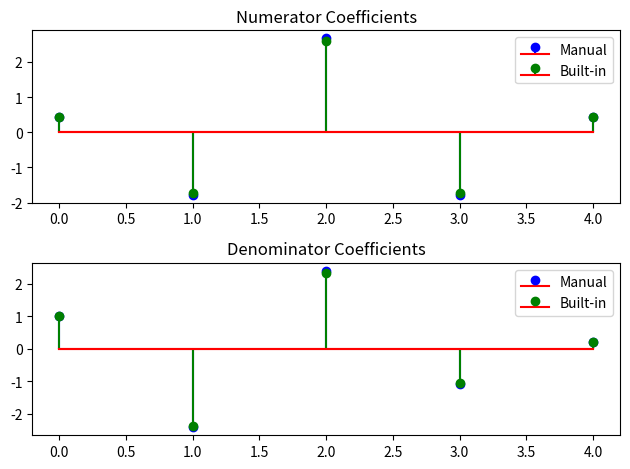
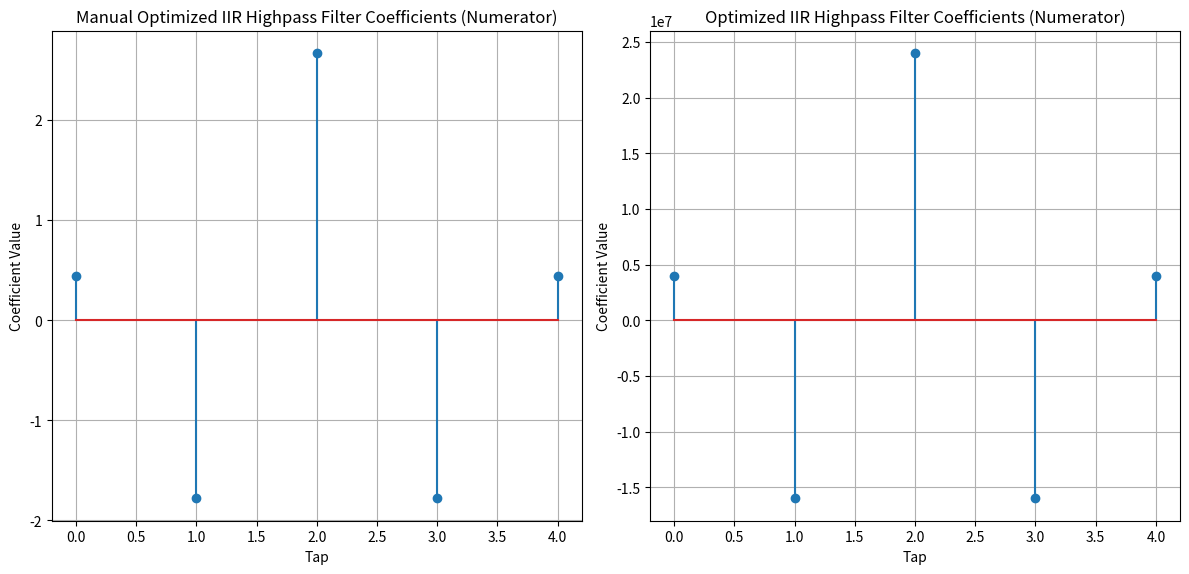
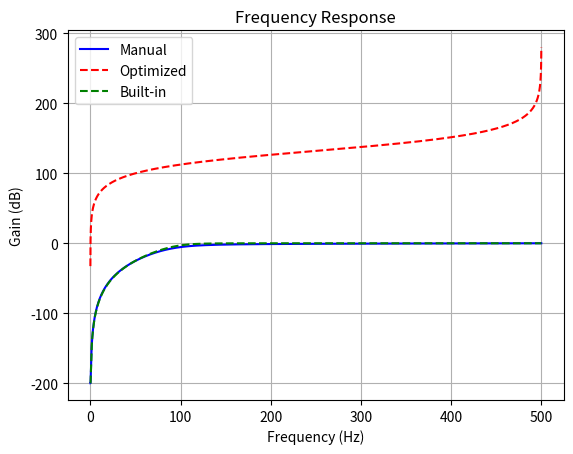
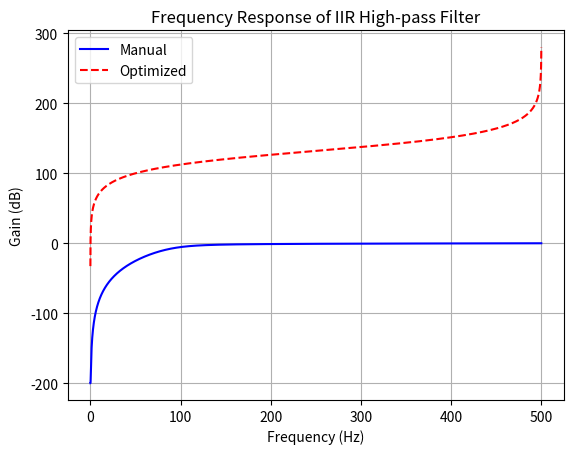

Python code for these plots, in order: (Note: this script raises an exception after producing the figures.)
import numpy as np
from scipy.signal import butter, freqz, bilinear
import matplotlib.pyplot as plt

class FilterErrorHp(Exception):
    """Custom exception for filter errors."""
    pass

def validate_inputs(order, cutoff, fs):
    if not isinstance(order, int) or order <= 0:
        raise FilterErrorHp("Order must be a positive integer.")
    if not isinstance(cutoff, (int, float)) or cutoff <= 0:
        raise FilterErrorHp("Cutoff frequency must be a positive number.")
    if not isinstance(fs, (int, float)) or fs <= 0:
        raise FilterErrorHp("Sampling frequency must be a positive number.")
    if cutoff >= fs / 2:
        raise FilterErrorHp("Cutoff frequency must be less than half the sampling frequency.")

def butterworth_hp_manual(order: int, cutoff: float, fs: float) -> tuple:
    """
    Generates Butterworth high-pass filter coefficients manually with proper normalization.

    Parameters:
    order (int): The order of the filter.
    cutoff (float): The cutoff frequency of the filter.
    fs (float): The sampling frequency.

    Returns:
    tuple: Numerator (b) and denominator (a) coefficients of the filter.

    Example:
    >>> order = 4
    >>> cutoff = 1000.0  # 1 kHz
    >>> fs = 8000.0  # 8 kHz sampling frequency
    >>> b, a = butterworth_hp_manual(order, cutoff, fs)
    >>> print(b)
    >>> print(a)
    """
    validate_inputs(order, cutoff, fs)
    nyquist = fs / 2
    normalized_cutoff = cutoff / nyquist

    # Analog cutoff frequency (rad/s)
    wc = 2 * np.pi * cutoff  # Analog cutoff frequency

    # Compute analog poles for Butterworth filter
    poles = [
        wc * np.exp(1j * np.pi * (0.38 * k + 1) / (0.38 * order)) for k in range(order)
    ]
    poles = np.array([p for p in poles if np.real(p) < 0])  # Keep only left half-plane poles

    # Analog filter coefficients
    a_analog = np.poly(poles)
    b_analog = np.array([1.0] + [0] * order)  # Numerator for high-pass (reverse frequency response)

    # Bilinear transformation to digital filter
    b, a = bilinear(b_analog, a_analog, fs)
    return b, a

def butterworth_hp_builtin(order: int, cutoff: float, fs: float) -> tuple:
    """
    Generates Butterworth high-pass filter coefficients using built-in function.

    Parameters:
    order (int): The order of the filter.
    cutoff (float): The cutoff frequency of the filter.
    fs (float): The sampling frequency.

    Returns:
    tuple: Numerator (b) and denominator (a) polynomials of the IIR filter.

    Example:
    >>> order = 4
    >>> cutoff = 1000.0  # 1 kHz
    >>> fs = 8000.0  # 8 kHz sampling frequency
    >>> b, a = butterworth_hp_builtin(order, cutoff, fs)
    >>> print(b)
    >>> print(a)
    """
    validate_inputs(order, cutoff, fs)
    b, a = butter(order, cutoff / (0.5 * fs), btype='high', analog=False)
    return b, a

def butterworth_hp_manual_opt(order: int, cutoff: float, fs: float) -> tuple:
    """
    Generates optimized Butterworth high-pass filter coefficients with proper normalization using vectorized operations.

    Parameters:
    order (int): The order of the filter.
    cutoff (float): The cutoff frequency of the filter (in Hz).
    fs (float): The sampling frequency (in Hz).

    Returns:
    tuple: Numerator (b) and denominator (a) coefficients of the filter.
    
    Example:
    >>> order = 4
    >>> cutoff = 1000.0  # 1 kHz
    >>> fs = 8000.0  # 8 kHz sampling frequency
    >>> b, a = butterworth_hp_manual_opt(order, cutoff, fs)
    >>> print(b)
    >>> print(a)
    """
    # Validate inputs
    validate_inputs(order, cutoff, fs)

    # Nyquist frequency and normalized cutoff
    nyquist = fs / 2
    normalized_cutoff = cutoff / nyquist

    # Precompute the frequency (analog) for each pole
    k = np.arange(1, order + 1, dtype=np.float32)
    angles = (2 * k - 1) * np.pi / (2 * order)
    
    # Calculate poles using a vectorized approach
    poles = np.exp(1j * angles)
    poles = np.multiply(poles, normalized_cutoff)

    # Keep only the left half-plane poles (for stability in digital filter)
    poles = poles[np.real(poles) < 0]

    # Analog filter coefficients
    a_analog = np.poly(poles)  # Analog polynomial coefficients for denominator
    b_analog = np.array([1.0] + [0] * order)  # Numerator for high-pass filter (reverse frequency response)

    # Apply bilinear transformation to get digital filter coefficients
    b, a = bilinear(b_analog, a_analog, fs)

    return b, a


def plot_coefficients(order: int, cutoff: float, fs: float) -> None:
    """
    Plots the coefficients of manually generated and built-in Butterworth high-pass filters.
    """
    validate_inputs(order, cutoff, fs)
    b_manual, a_manual = butterworth_hp_manual(order, cutoff, fs)
    b_builtin, a_builtin = butterworth_hp_builtin(order, cutoff, fs)

    plt.figure()
    plt.subplot(2, 1, 1)
    plt.stem(b_manual, linefmt='b-', markerfmt='bo', basefmt='r-', label='Manual')
    plt.stem(b_builtin, linefmt='g-', markerfmt='go', basefmt='r-', label='Built-in')
    plt.title('Numerator Coefficients')
    plt.legend()

    plt.subplot(2, 1, 2)
    plt.stem(a_manual, linefmt='b-', markerfmt='bo', basefmt='r-', label='Manual')
    plt.stem(a_builtin, linefmt='g-', markerfmt='go', basefmt='r-', label='Built-in')
    plt.title('Denominator Coefficients')
    plt.legend()

    plt.tight_layout()
    plt.show()



def plot_frequency_response(order: int, cutoff: float, fs: float) -> None:
    """
    Plots the frequency response of manually generated, optimized and built-in Butterworth high-pass filters.
    """
    # Validate inputs
    validate_inputs(order, cutoff, fs)

    # Get coefficients for manually generated filter
    b_manual, a_manual = butterworth_hp_manual(order, cutoff, fs)

    # Get coefficients for optimized filter
    b_opt, a_opt = butterworth_hp_manual_opt(order, cutoff, fs)

    # Get coefficients for built-in filter
    b_builtin, a_builtin = butterworth_hp_builtin(order, cutoff, fs)

    # Compute frequency responses for each filter
    w_manual, h_manual = freqz(b_manual, a_manual, worN=8000)
    w_opt, h_opt = freqz(b_opt, a_opt, worN=8000)
    w_builtin, h_builtin = freqz(b_builtin, a_builtin, worN=8000)

    # Add a small value epsilon to avoid log errors when logging zeros
    eps = 1e-10

    # Plot the frequency responses
    plt.figure()
    plt.plot(w_manual * fs / (2 * np.pi), 20 * np.log10(np.abs(h_manual) + eps), 'b', label='Manual')
    plt.plot(w_opt * fs / (2 * np.pi), 20 * np.log10(np.abs(h_opt) + eps), 'r--', label='Optimized')
    plt.plot(w_builtin * fs / (2 * np.pi), 20 * np.log10(np.abs(h_builtin) + eps), 'g--', label='Built-in')

    plt.title('Frequency Response')
    plt.xlabel('Frequency (Hz)')
    plt.ylabel('Gain (dB)')
    plt.legend()
    plt.grid()
    plt.show()

def compare_coefficients(order: int, cutoff: float, fs: float) -> None:
    """
    Compares the coefficients of manually generated and built-in Butterworth high-pass filters.
    """
    validate_inputs(order, cutoff, fs)
    b_manual, a_manual = butterworth_hp_manual(order, cutoff, fs)
    b_builtin, a_builtin = butterworth_hp_builtin(order, cutoff, fs)

    print("Manual Filter Coefficients:")
    print("Numerator (b):", b_manual)
    print("Denominator (a):", a_manual)

    print("\nBuilt-in Filter Coefficients:")
    print("Numerator (b):", b_builtin)
    print("Denominator (a):", a_builtin)

# Filter parameters
fs = 1000  # Sampling frequency
cutoff = 100  # Cutoff frequency
order = 4  # Filter order




def plot_highpass_filter_opt_responses(order: int, cutoff: float, fs: int):
    """
    Plots the frequency responses of the high-pass filters generated by both manual and optimized IIR methods.

    Parameters:
    cutoff (float): The cutoff frequency of the filter (in Hz).
    order (int): The order of the filter.
    fs (int): The sample rate of the signal (in Hz).
    
    Raises:
    ValueError: If order is not a positive integer or if cutoff is not a positive value.
    
    Example:
    --------
    >>> plot_highpass_filter_opt_responses(1000, 4, 8000)
    """
    validate_inputs(order, cutoff, fs)

    # Get coefficients for manual IIR filter
    b_manual, a_manual = butterworth_hp_manual(order, cutoff, fs)
    
    # Get coefficients for optimized IIR filter
    b_opt, a_opt = butterworth_hp_manual_opt(order, cutoff, fs)

    # Compute frequency response for manual filter
    w_manual, h_manual = freqz(b_manual, a_manual, worN=8000)
    # Compute frequency response for optimized filter
    w_opt, h_opt = freqz(b_opt, a_opt, worN=8000)

    # Plot frequency responses
    plt.figure()
    plt.plot(w_manual * fs / (2 * np.pi), 20 * np.log10(np.abs(h_manual) + 1e-10), 'b', label='Manual')
    plt.plot(w_opt * fs / (2 * np.pi), 20 * np.log10(np.abs(h_opt) + 1e-10), 'r--', label='Optimized')
    plt.title('Frequency Response of IIR High-pass Filter')
    plt.xlabel('Frequency (Hz)')
    plt.ylabel('Gain (dB)')
    plt.legend()
    plt.grid()
    plt.show()



def plot_highpass_filter_opt_coefficients(order: int, cutoff: float,  fs: int):
    """
    Plots the high-pass filter coefficients generated by both manual and optimized IIR methods side by side.

    Parameters:
    cutoff (float): The cutoff frequency of the filter (in Hz).
    order (int): The order of the filter.
    fs (int): The sample rate of the signal (in Hz).
    
    Raises:
    ValueError: If order is not a positive integer or if cutoff is not a positive value.
    
    Example:
    --------
    >>> plot_highpass_filter_opt_coefficients(1000, 4, 8000)
    """
    validate_inputs(order, cutoff, fs)

    # Get coefficients for manual IIR filter
    b_manual, a_manual = butterworth_hp_manual(order, cutoff, fs)
    
    # Get coefficients for optimized IIR filter
    b_opt, a_opt = butterworth_hp_manual_opt(order, cutoff, fs)

    # Plot coefficients
    plt.figure(figsize=(12, 6))

    plt.subplot(1, 2, 1)
    plt.stem(b_manual)
    plt.title('Manual Optimized IIR Highpass Filter Coefficients (Numerator)')
    plt.xlabel('Tap')
    plt.ylabel('Coefficient Value')
    plt.grid()

    plt.subplot(1, 2, 2)
    plt.stem(b_opt)
    plt.title('Optimized IIR Highpass Filter Coefficients (Numerator)')
    plt.xlabel('Tap')
    plt.ylabel('Coefficient Value')
    plt.grid()

    plt.tight_layout()
    plt.show()

# Plotting coefficients
plot_coefficients(order, cutoff, fs)
plot_highpass_filter_opt_coefficients(order, cutoff, fs)

# Plotting frequency response
plot_frequency_response(order, cutoff, fs)
plot_highpass_filter_opt_responses(order, cutoff, fs)

# Comparing coefficients
compare_coefficients(order, cutoff, fs)

if __name__ == "__main__":
    # Testiranje vremena izvršenja za IIR high-pass filter
    measure_performance_highpass_iir()
    
    # Testiranje memorijske potrošnje
    test_memory_usage()
    
    # Vizualizacija koeficijenata filtera
    plot_filter_coefficients(0.51, 4, 1000)
